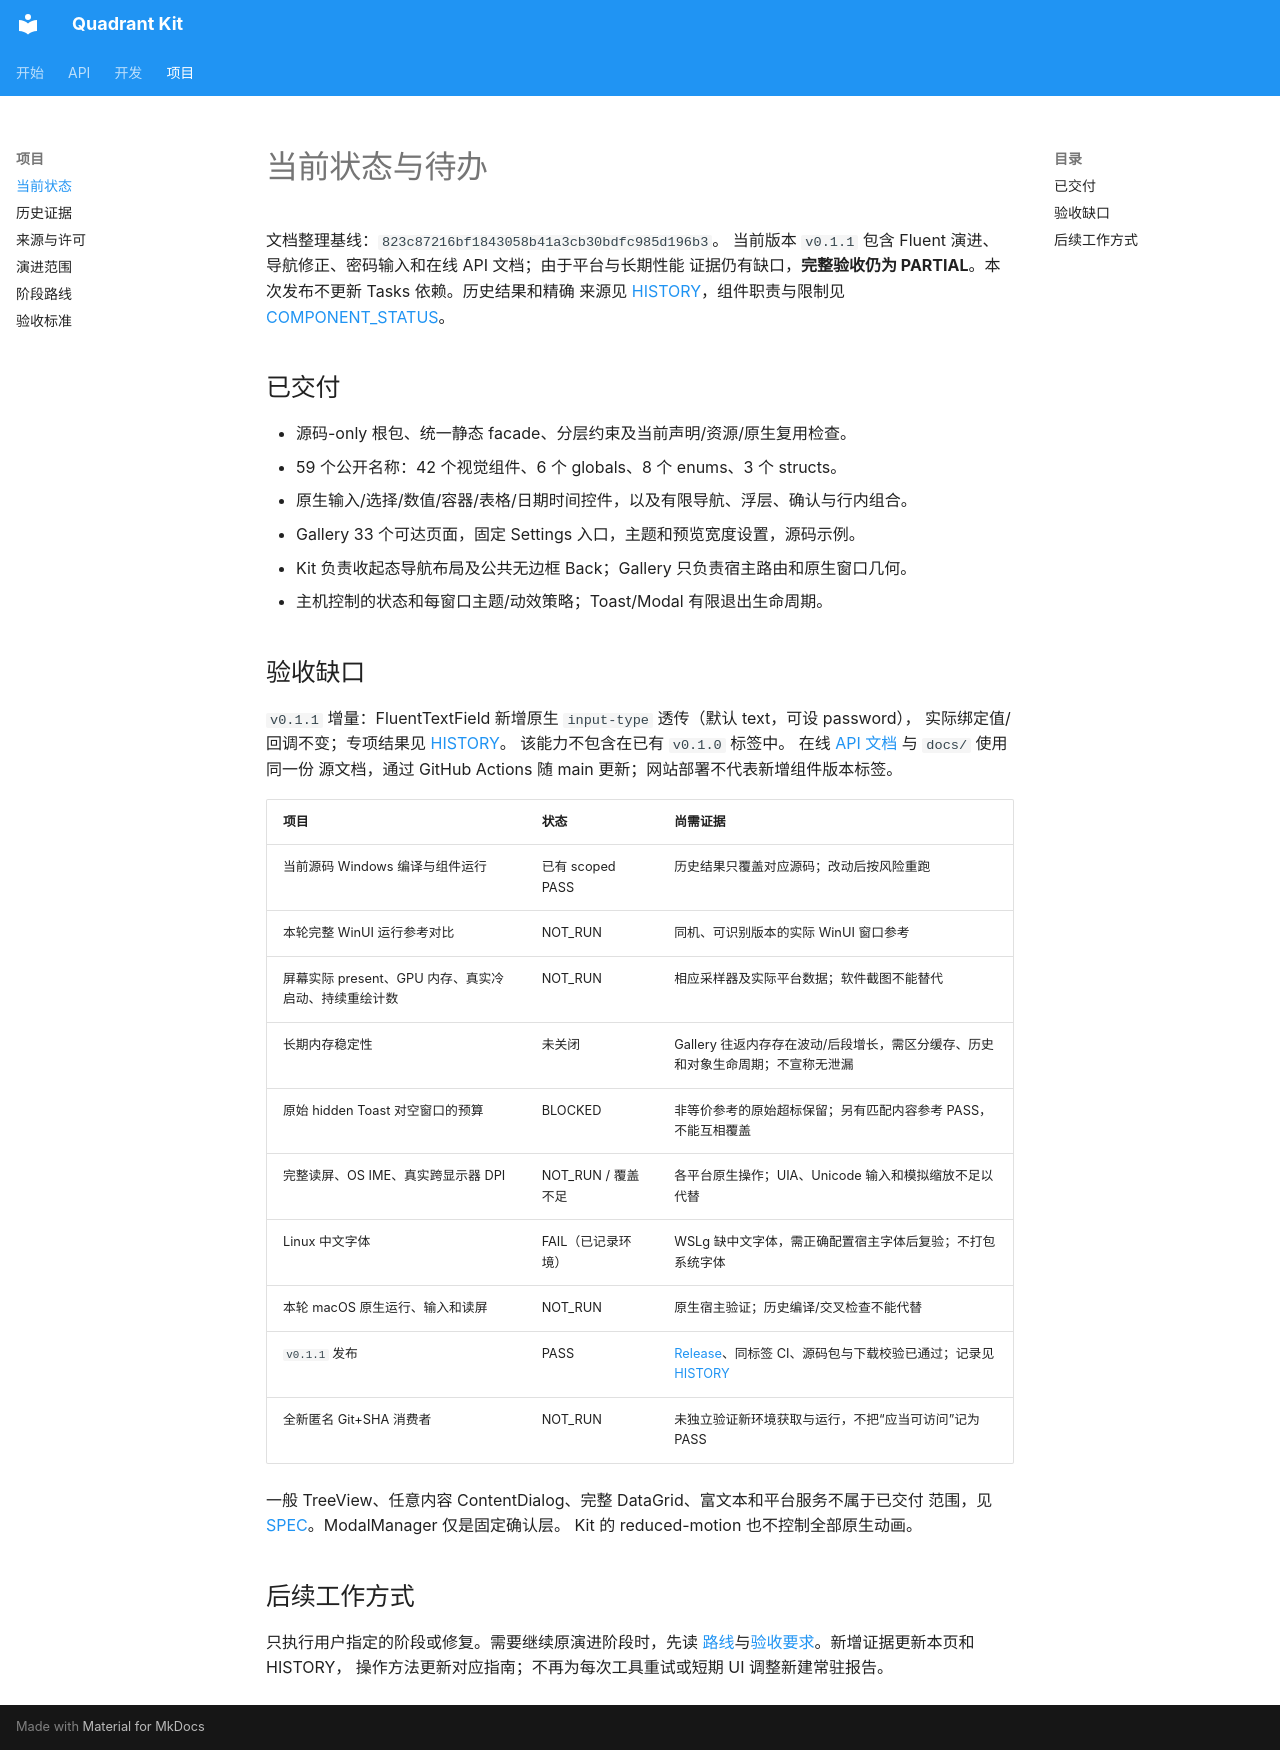

repository: wadaxiyang/Quadrant-Kit · page: STATUS/index.html · generator: mkdocs

# 当前状态与待办

文档整理基线：`823c87216bf1843058b41a3cb30bdfc985d196b3`。
当前版本 `v0.1.1` 包含 Fluent 演进、导航修正、密码输入和在线 API 文档；由于平台与长期性能
证据仍有缺口，**完整验收仍为 PARTIAL**。本次发布不更新 Tasks 依赖。历史结果和精确
来源见 [HISTORY](HISTORY.md)，组件职责与限制见 [COMPONENT_STATUS](COMPONENT_STATUS.md)。

## 已交付

- 源码-only 根包、统一静态 facade、分层约束及当前声明/资源/原生复用检查。
- 59 个公开名称：42 个视觉组件、6 个 globals、8 个 enums、3 个 structs。
- 原生输入/选择/数值/容器/表格/日期时间控件，以及有限导航、浮层、确认与行内组合。
- Gallery 33 个可达页面，固定 Settings 入口，主题和预览宽度设置，源码示例。
- Kit 负责收起态导航布局及公共无边框 Back；Gallery 只负责宿主路由和原生窗口几何。
- 主机控制的状态和每窗口主题/动效策略；Toast/Modal 有限退出生命周期。

## 验收缺口

`v0.1.1` 增量：FluentTextField 新增原生 `input-type` 透传（默认 text，可设 password），
实际绑定值/回调不变；专项结果见 [HISTORY](HISTORY.md#fluenttextfield-password2026-09-11)。
该能力不包含在已有 `v0.1.0` 标签中。
在线 [API 文档](https://wadaxiyang.github.io/Quadrant-Kit/PUBLIC_API/) 与 `docs/` 使用同一份
源文档，通过 GitHub Actions 随 main 更新；网站部署不代表新增组件版本标签。

| 项目 | 状态 | 尚需证据 |
|---|---|---|
| 当前源码 Windows 编译与组件运行 | 已有 scoped PASS | 历史结果只覆盖对应源码；改动后按风险重跑 |
| 本轮完整 WinUI 运行参考对比 | NOT_RUN | 同机、可识别版本的实际 WinUI 窗口参考 |
| 屏幕实际 present、GPU 内存、真实冷启动、持续重绘计数 | NOT_RUN | 相应采样器及实际平台数据；软件截图不能替代 |
| 长期内存稳定性 | 未关闭 | Gallery 往返内存存在波动/后段增长，需区分缓存、历史和对象生命周期；不宣称无泄漏 |
| 原始 hidden Toast 对空窗口的预算 | BLOCKED | 非等价参考的原始超标保留；另有匹配内容参考 PASS，不能互相覆盖 |
| 完整读屏、OS IME、真实跨显示器 DPI | NOT_RUN / 覆盖不足 | 各平台原生操作；UIA、Unicode 输入和模拟缩放不足以代替 |
| Linux 中文字体 | FAIL（已记录环境） | WSLg 缺中文字体，需正确配置宿主字体后复验；不打包系统字体 |
| 本轮 macOS 原生运行、输入和读屏 | NOT_RUN | 原生宿主验证；历史编译/交叉检查不能代替 |
| `v0.1.1` 发布 | PASS | [Release](https://github.com/wadaxiyang/Quadrant-Kit/releases/tag/v0.1.1)、同标签 CI、源码包与下载校验已通过；记录见 [HISTORY](HISTORY.md#v011) |
| 全新匿名 Git+SHA 消费者 | NOT_RUN | 未独立验证新环境获取与运行，不把“应当可访问”记为 PASS |

一般 TreeView、任意内容 ContentDialog、完整 DataGrid、富文本和平台服务不属于已交付
范围，见 [SPEC](specs/QUADRANT_KIT_FLUENT_EVOLUTION_SPEC.md)。ModalManager 仅是固定确认层。
Kit 的 reduced-motion 也不控制全部原生动画。

## 后续工作方式

只执行用户指定的阶段或修复。需要继续原演进阶段时，先读
[路线](specs/ROADMAP.md)与[验收要求](specs/ACCEPTANCE.md)。新增证据更新本页和 HISTORY，
操作方法更新对应指南；不再为每次工具重试或短期 UI 调整新建常驻报告。
